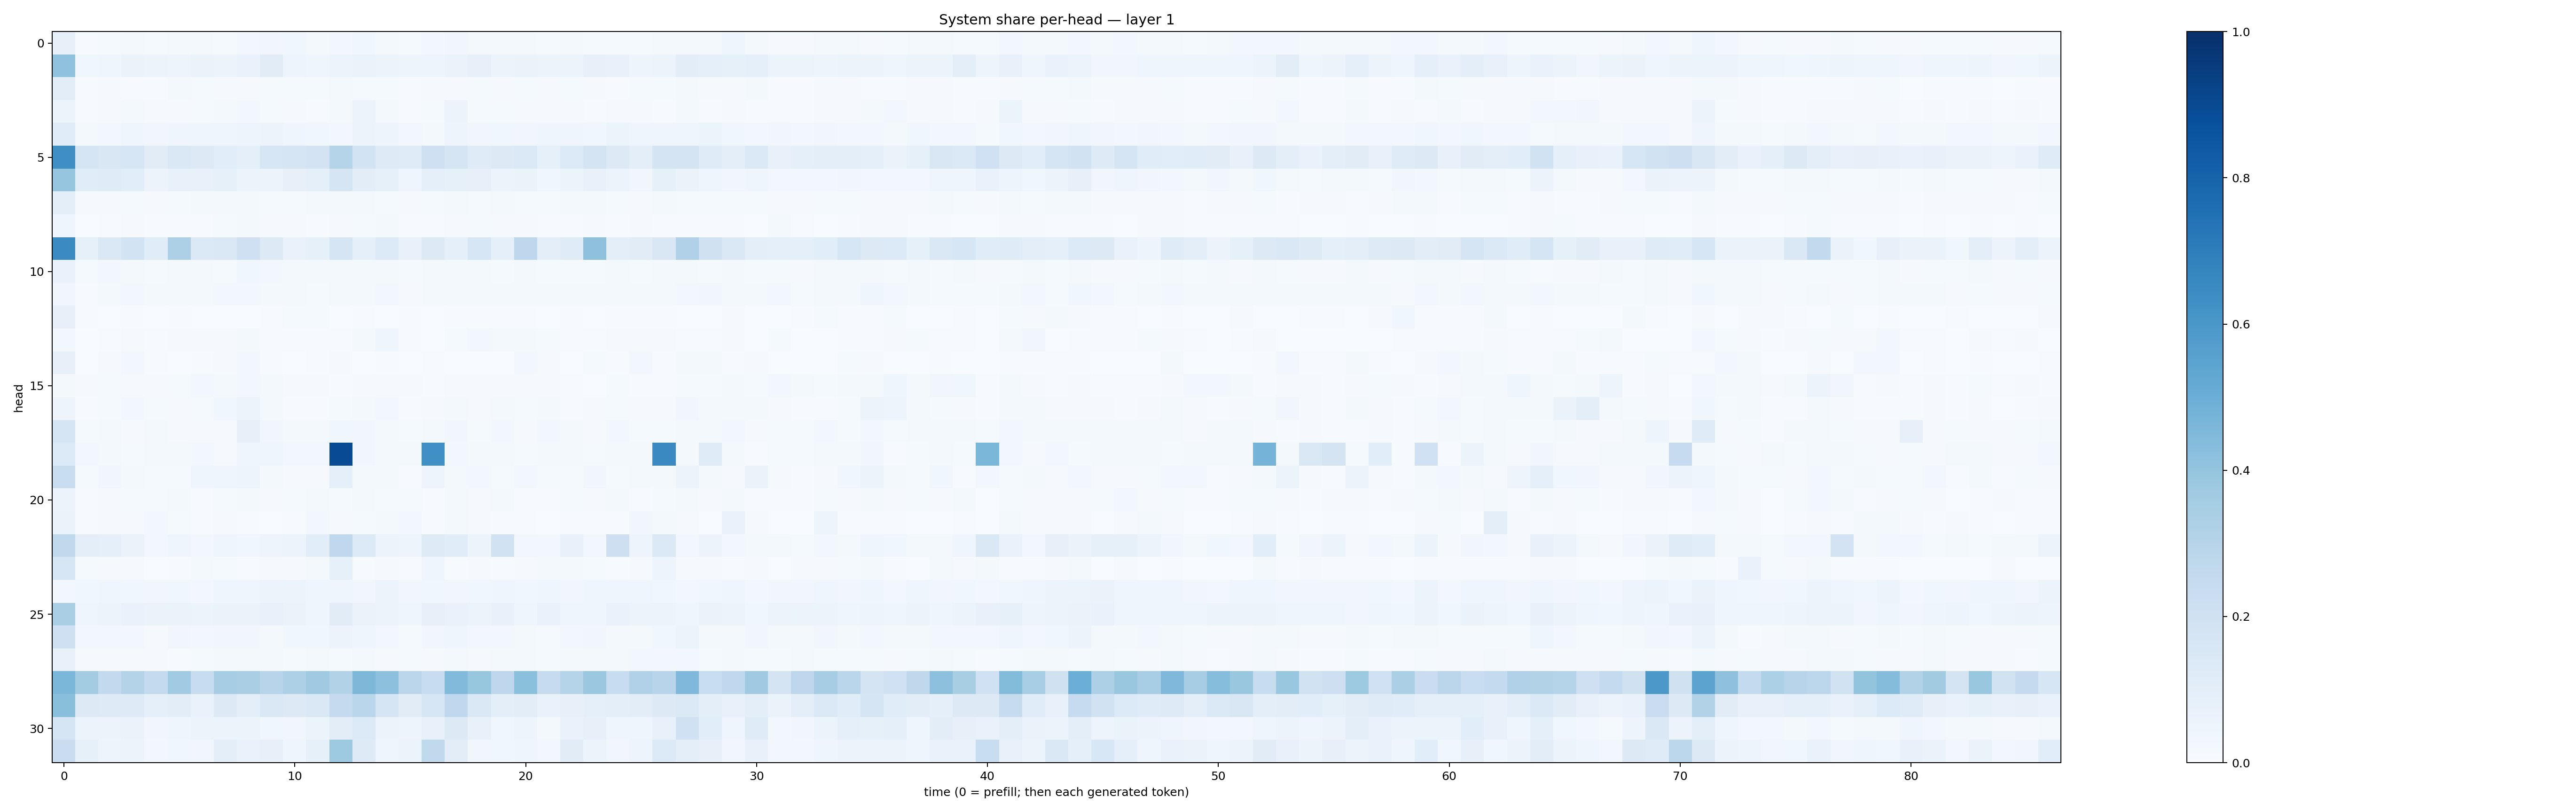

The file beside this chart, header and first rows:
0.079982385, 0.0060544754, 0.013489049, 0.016527135, 0.015458881, 0.015625887, 0.01790195, 0.013428964, 0.024573935, 0.03358967, 0.036934517, 0.02111798, 0.027309554, 0.03563794, 0.021464538, 0.013342236, 0.024733936, 0.035028297, 0.019637773, 0.017474232, 0.018859742, 0.013821265, 0.018226331, 0.012128817
0.407, 0.03685, 0.04288, 0.06631, 0.05656, 0.05077, 0.06548, 0.05777, 0.06881, 0.1121, 0.04803, 0.03966, 0.05861, 0.06252, 0.06208, 0.04763, 0.05059, 0.0657, 0.07828, 0.05254, 0.06487, 0.0527, 0.05319, 0.07929
0.1042, 0.006877, 0.009947, 0.006917, 0.005849, 0.01612, 0.01267, 0.01013, 0.00815, 0.01407, 0.01556, 0.01291, 0.0194, 0.01341, 0.01397, 0.007297, 0.01113, 0.01155, 0.01468, 0.008856, 0.01306, 0.008311, 0.01299, 0.009809
0.05251, 0.005104, 0.009428, 0.02107, 0.008468, 0.01146, 0.01392, 0.01652, 0.02648, 0.01311, 0.009723, 0.007097, 0.01794, 0.05892, 0.01692, 0.005254, 0.01309, 0.0565, 0.01359, 0.01294, 0.008653, 0.01098, 0.008688, 0.006985
0.1161, 0.02297, 0.02959, 0.03922, 0.034, 0.04242, 0.04318, 0.04555, 0.04726, 0.05534, 0.04356, 0.03652, 0.02834, 0.05306, 0.04859, 0.02545, 0.02147, 0.04709, 0.03269, 0.03564, 0.03292, 0.03987, 0.04338, 0.03802
0.6342, 0.1664, 0.1512, 0.1582, 0.1118, 0.142, 0.1306, 0.1086, 0.08803, 0.1614, 0.1679, 0.1797, 0.3031, 0.1849, 0.123, 0.1199, 0.2073, 0.1665, 0.1194, 0.1258, 0.1394, 0.08359, 0.1346, 0.1736
0.3947, 0.1142, 0.1183, 0.1079, 0.05495, 0.07261, 0.07794, 0.08433, 0.05889, 0.05168, 0.07848, 0.09314, 0.1654, 0.1048, 0.08418, 0.04554, 0.09056, 0.08525, 0.08084, 0.05636, 0.06406, 0.03814, 0.06056, 0.07504
0.09995, 0.009077, 0.01076, 0.01258, 0.008087, 0.01195, 0.01736, 0.01764, 0.01967, 0.01506, 0.0141, 0.01599, 0.0205, 0.01942, 0.01381, 0.009964, 0.01432, 0.0195, 0.01483, 0.01593, 0.01492, 0.01283, 0.01622, 0.01671
0.04477, 0.002761, 0.007354, 0.01124, 0.00607, 0.006047, 0.006028, 0.01384, 0.01939, 0.008603, 0.01051, 0.007636, 0.009095, 0.01304, 0.02171, 0.004989, 0.004926, 0.01167, 0.01303, 0.009011, 0.008401, 0.006047, 0.005095, 0.008392
0.6505, 0.08289, 0.1457, 0.1849, 0.1166, 0.3276, 0.138, 0.1414, 0.2086, 0.1262, 0.06789, 0.08368, 0.1714, 0.09302, 0.1342, 0.07606, 0.1256, 0.08696, 0.1586, 0.09026, 0.2748, 0.09458, 0.1172, 0.4103
0.06921, 0.01296, 0.02792, 0.02083, 0.01489, 0.01701, 0.01913, 0.01495, 0.03717, 0.02594, 0.01962, 0.01565, 0.0226, 0.02022, 0.01763, 0.01336, 0.01588, 0.01715, 0.01901, 0.0126, 0.02056, 0.01516, 0.01518, 0.01339
0.03306, 0.006964, 0.01675, 0.02418, 0.01748, 0.01837, 0.02051, 0.0236, 0.02546, 0.0213, 0.01692, 0.01265, 0.01807, 0.02069, 0.02634, 0.01124, 0.01777, 0.02108, 0.02339, 0.02043, 0.02245, 0.02248, 0.01576, 0.02057
0.07982, 0.005859, 0.002738, 0.004099, 0.00174, 0.003996, 0.001932, 0.00194, 0.001645, 0.003935, 0.01365, 0.01227, 0.003343, 0.004777, 0.003342, 0.003977, 0.002462, 0.004465, 0.004705, 0.003993, 0.00426, 0.001795, 0.004425, 0.0008506
0.028, 0.001981, 0.004072, 0.007902, 0.004561, 0.009008, 0.01098, 0.009746, 0.01606, 0.007112, 0.007731, 0.006399, 0.005128, 0.01588, 0.04423, 0.007183, 0.003289, 0.01426, 0.02404, 0.02336, 0.01601, 0.01373, 0.006136, 0.00778
0.07834, 0.00263, 0.008057, 0.02564, 0.004873, 0.002341, 0.006463, 0.00948, 0.0265, 0.006209, 0.002878, 0.005045, 0.008194, 0.003276, 0.006946, 0.003172, 0.005742, 0.003073, 0.00288, 0.002932, 0.0244, 0.009726, 0.003168, 0.01217
0.01962, 0.007852, 0.01462, 0.007874, 0.008067, 0.01265, 0.02515, 0.01851, 0.0242, 0.01953, 0.01115, 0.009039, 0.007611, 0.0108, 0.008233, 0.008895, 0.007685, 0.01123, 0.00987, 0.01115, 0.01098, 0.0116, 0.007703, 0.003675
0.04696, 0.006048, 0.01494, 0.0274, 0.01509, 0.01026, 0.01408, 0.03622, 0.0515, 0.01995, 0.007505, 0.006566, 0.01363, 0.02143, 0.02524, 0.005962, 0.009799, 0.02194, 0.009806, 0.01986, 0.01383, 0.01831, 0.007559, 0.01125
0.1662, 0.01404, 0.01957, 0.01123, 0.02231, 0.00899, 0.01077, 0.01172, 0.08079, 0.03296, 0.0177, 0.02141, 0.03588, 0.03357, 0.01767, 0.01329, 0.01826, 0.03249, 0.01429, 0.02731, 0.01133, 0.02582, 0.01969, 0.009134
0.1331, 0.02601, 0.02259, 0.01302, 0.01591, 0.02296, 0.02597, 0.01077, 0.04078, 0.04677, 0.02578, 0.02494, 0.8914, 0.03233, 0.02042, 0.01826, 0.6321, 0.02937, 0.01832, 0.01767, 0.01494, 0.01717, 0.02181, 0.01181
0.232, 0.01174, 0.03205, 0.01938, 0.01176, 0.01472, 0.04644, 0.04094, 0.04768, 0.01691, 0.009278, 0.009186, 0.086, 0.02284, 0.02046, 0.005856, 0.04917, 0.02088, 0.02401, 0.0154, 0.02765, 0.01279, 0.01199, 0.03463
0.05606, 0.004419, 0.008887, 0.01334, 0.01365, 0.01579, 0.006765, 0.01241, 0.02006, 0.01072, 0.01386, 0.0158, 0.01213, 0.02294, 0.01531, 0.0156, 0.007674, 0.02318, 0.01133, 0.02174, 0.006883, 0.005646, 0.01382, 0.01127
0.066, 0.0059, 0.008651, 0.01096, 0.02637, 0.01485, 0.006141, 0.007913, 0.004824, 0.003616, 0.005661, 0.03044, 0.009681, 0.01549, 0.01598, 0.02795, 0.005496, 0.01598, 0.01072, 0.006212, 0.007652, 0.003166, 0.006077, 0.00439
0.2655, 0.09848, 0.08753, 0.0655, 0.02938, 0.0407, 0.02775, 0.04096, 0.03887, 0.04885, 0.05289, 0.1092, 0.2658, 0.1362, 0.05216, 0.04903, 0.1215, 0.1141, 0.05082, 0.189, 0.02697, 0.03097, 0.07721, 0.0271
0.159, 0.01222, 0.01005, 0.008923, 0.002534, 0.006508, 0.01813, 0.01241, 0.007379, 0.008898, 0.009266, 0.01609, 0.08482, 0.007351, 0.01151, 0.006276, 0.04286, 0.006002, 0.009317, 0.004475, 0.009272, 0.0201, 0.0196, 0.0143
0.02907, 0.03629, 0.04607, 0.03801, 0.03355, 0.03547, 0.02901, 0.03988, 0.04454, 0.05641, 0.05389, 0.04242, 0.04637, 0.03349, 0.05251, 0.03339, 0.03594, 0.03295, 0.03898, 0.04631, 0.03668, 0.04508, 0.0326, 0.04403
0.3363, 0.04091, 0.05647, 0.0699, 0.06581, 0.06345, 0.06155, 0.06491, 0.0644, 0.0757, 0.06259, 0.04278, 0.1096, 0.0659, 0.05137, 0.04071, 0.07888, 0.06786, 0.06196, 0.07253, 0.04197, 0.06743, 0.04662, 0.04548
0.2077, 0.02466, 0.02833, 0.02936, 0.01137, 0.03252, 0.02855, 0.03271, 0.03239, 0.02198, 0.0375, 0.03566, 0.05704, 0.04369, 0.02399, 0.01525, 0.03303, 0.04309, 0.02983, 0.02421, 0.02007, 0.01357, 0.02821, 0.03222
0.07048, 0.008147, 0.0104, 0.01132, 0.009597, 0.007361, 0.01541, 0.01707, 0.01876, 0.01617, 0.01266, 0.01575, 0.01403, 0.01654, 0.01166, 0.012, 0.009601, 0.01671, 0.009173, 0.01744, 0.01833, 0.01227, 0.0174, 0.01925
0.4581, 0.3574, 0.2616, 0.3067, 0.2539, 0.3647, 0.2409, 0.3506, 0.3368, 0.2935, 0.3248, 0.3683, 0.3151, 0.4569, 0.4164, 0.2844, 0.2399, 0.445, 0.3908, 0.2738, 0.4202, 0.2425, 0.2977, 0.3801
0.4242, 0.128, 0.1245, 0.1219, 0.08689, 0.1037, 0.06975, 0.1309, 0.097, 0.1451, 0.1276, 0.1464, 0.2531, 0.2882, 0.1649, 0.1103, 0.1623, 0.2676, 0.1443, 0.09388, 0.1052, 0.06823, 0.07988, 0.08766
0.1703, 0.06225, 0.05615, 0.06417, 0.03397, 0.03965, 0.05862, 0.06235, 0.0611, 0.03854, 0.03192, 0.06248, 0.1016, 0.1343, 0.05567, 0.04926, 0.07536, 0.1256, 0.0729, 0.03727, 0.04859, 0.02328, 0.06665, 0.08002
0.2303, 0.08509, 0.05024, 0.05962, 0.03114, 0.03649, 0.035, 0.09559, 0.0692, 0.07858, 0.04336, 0.08501, 0.3744, 0.1219, 0.0426, 0.05931, 0.2643, 0.1032, 0.03161, 0.036, 0.04041, 0.02784, 0.1108, 0.0606
